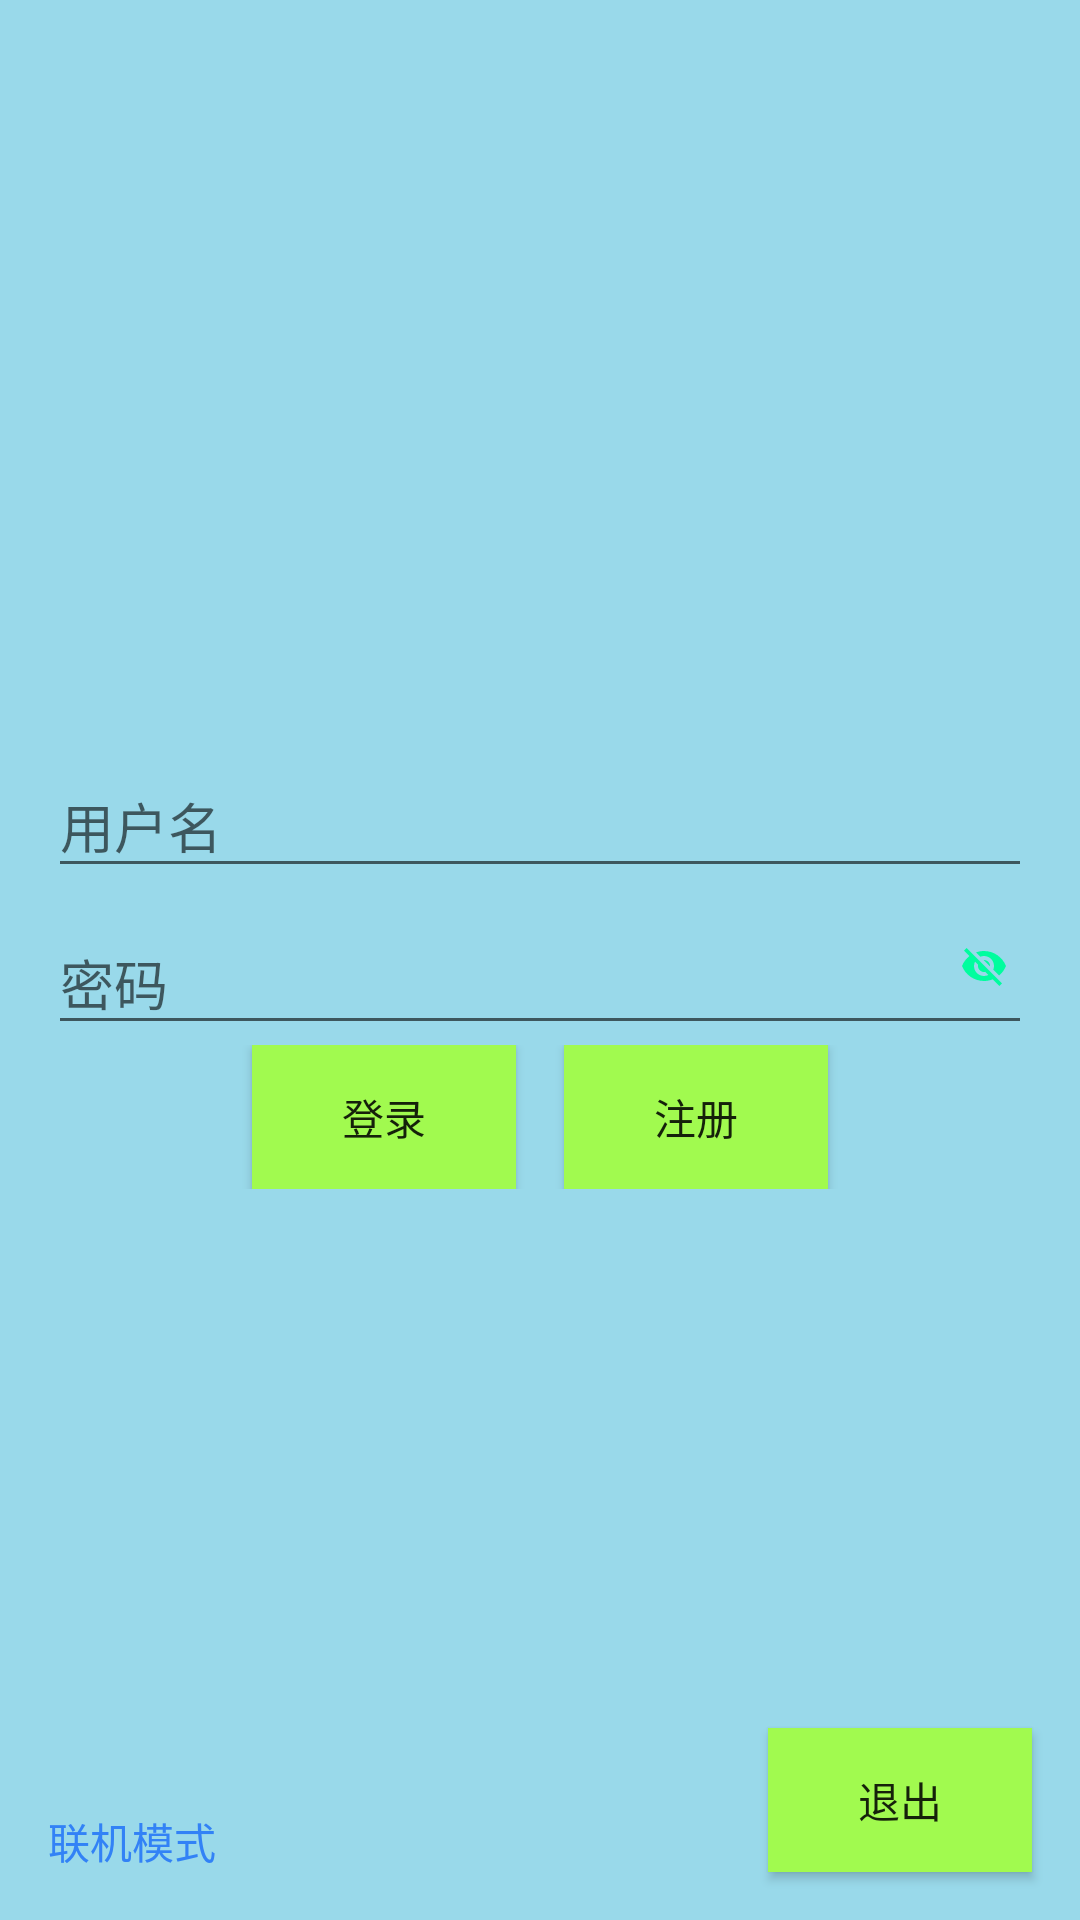

Here is an Android app screen rendered from its layout file. Give the layout XML and the strings, colors and styles it references.
<!-- AndroidManifest.xml: application theme Theme.First -->
<!-- res/layout/login_activity2.xml -->
<?xml version="1.0" encoding="utf-8"?>
<RelativeLayout xmlns:android="http://schemas.android.com/apk/res/android"
    android:layout_width="match_parent"
    android:layout_height="match_parent"
    android:background="@color/blue_background">

    <LinearLayout
        android:layout_width="match_parent"
        android:layout_height="match_parent"
        android:orientation="vertical"
        android:padding="16dp"
        android:gravity="center">

        <com.google.android.material.textfield.TextInputLayout
            android:id="@+id/usernameTextInputLayout"
            android:layout_width="match_parent"
            android:layout_height="wrap_content"
            android:hint="用户名">

            <com.google.android.material.textfield.TextInputEditText
                android:id="@+id/usernameEditText"
                android:layout_width="match_parent"
                android:layout_height="wrap_content"
                android:inputType="text"/>

        </com.google.android.material.textfield.TextInputLayout>

        
        <FrameLayout
            android:layout_width="match_parent"
            android:layout_height="wrap_content">

            <com.google.android.material.textfield.TextInputLayout
                android:id="@+id/passwordTextInputLayout"
                android:layout_width="match_parent"
                android:layout_height="wrap_content"
                android:hint="密码">

                <com.google.android.material.textfield.TextInputEditText
                    android:id="@+id/passwordEditText"
                    android:layout_width="match_parent"
                    android:layout_height="wrap_content"
                    android:inputType="text"/>

            </com.google.android.material.textfield.TextInputLayout>

            <ImageView
                android:id="@+id/passwordVisibilityImageView"
                android:layout_width="32dp"
                android:layout_height="32dp"
                android:src="@drawable/ic_visibility_off"
                android:contentDescription="密码可见性"
                android:layout_gravity="end|center_vertical"
                android:padding="8dp"/>
        </FrameLayout>

        <LinearLayout
            xmlns:android="http://schemas.android.com/apk/res/android"
            android:layout_width="match_parent"
            android:layout_height="wrap_content"
            android:orientation="horizontal"
            android:gravity="center"> 

            <Button
                android:id="@+id/loginButton"
                android:layout_width="wrap_content"
                android:layout_height="wrap_content"
                android:text="登录"
                android:onClick="onLoginButtonClicked"
                android:background="@color/green"
                android:layout_marginRight="16dp"/> 

            <Button
                android:id="@+id/registerButton"
                android:layout_width="wrap_content"
                android:layout_height="wrap_content"
                android:text="注册"
                android:onClick="onRegisterButtonClicked"
                android:background="@color/green"/>

        </LinearLayout>
    </LinearLayout>

    

    <TextView
        android:id="@+id/offlineModeText"
        android:layout_width="wrap_content"
        android:layout_height="wrap_content"
        android:text="联机模式"
        android:layout_alignParentBottom="true"
        android:layout_alignParentStart="true"
        android:layout_marginStart="16dp"
        android:layout_marginBottom="16dp"
        android:textColor="@color/bluePrimary" />
    <Button
        android:id="@+id/exitButton"
        android:layout_width="wrap_content"
        android:layout_height="wrap_content"
        android:text="退出"
        android:layout_alignParentBottom="true"
        android:layout_alignParentEnd="true"
        android:layout_margin="16dp"
        android:background="@color/green" />

</RelativeLayout>
<!-- resources referenced by this layout -->
<resources>
  <color name="bluePrimary">#3282F6</color>
  <color name="blue_background">#99D9EA</color>
  <color name="green">#A1FA4F</color>
  <!-- drawable ic_visibility_off (drawable) -->
  <vector android:height="24dp" android:tint="#00FD9E"
      android:viewportHeight="24" android:viewportWidth="24"
      android:width="24dp" xmlns:android="http://schemas.android.com/apk/res/android">
      <path android:fillColor="@android:color/white" android:pathData="M12,7c2.76,0 5,2.24 5,5 0,0.65 -0.13,1.26 -0.36,1.83l2.92,2.92c1.51,-1.26 2.7,-2.89 3.43,-4.75 -1.73,-4.39 -6,-7.5 -11,-7.5 -1.4,0 -2.74,0.25 -3.98,0.7l2.16,2.16C10.74,7.13 11.35,7 12,7zM2,4.27l2.28,2.28 0.46,0.46C3.08,8.3 1.78,10.02 1,12c1.73,4.39 6,7.5 11,7.5 1.55,0 3.03,-0.3 4.38,-0.84l0.42,0.42L19.73,22 21,20.73 3.27,3 2,4.27zM7.53,9.8l1.55,1.55c-0.05,0.21 -0.08,0.43 -0.08,0.65 0,1.66 1.34,3 3,3 0.22,0 0.44,-0.03 0.65,-0.08l1.55,1.55c-0.67,0.33 -1.41,0.53 -2.2,0.53 -2.76,0 -5,-2.24 -5,-5 0,-0.79 0.2,-1.53 0.53,-2.2zM11.84,9.02l3.15,3.15 0.02,-0.16c0,-1.66 -1.34,-3 -3,-3l-0.17,0.01z"/>
  </vector>
  <style name="Theme.First" parent="Base.Theme.First" />
  <style name="Base.Theme.First" parent="Theme.AppCompat.Light.NoActionBar">
          
          <item name="colorPrimary">@color/bluePrimary</item>
      </style>
</resources>
